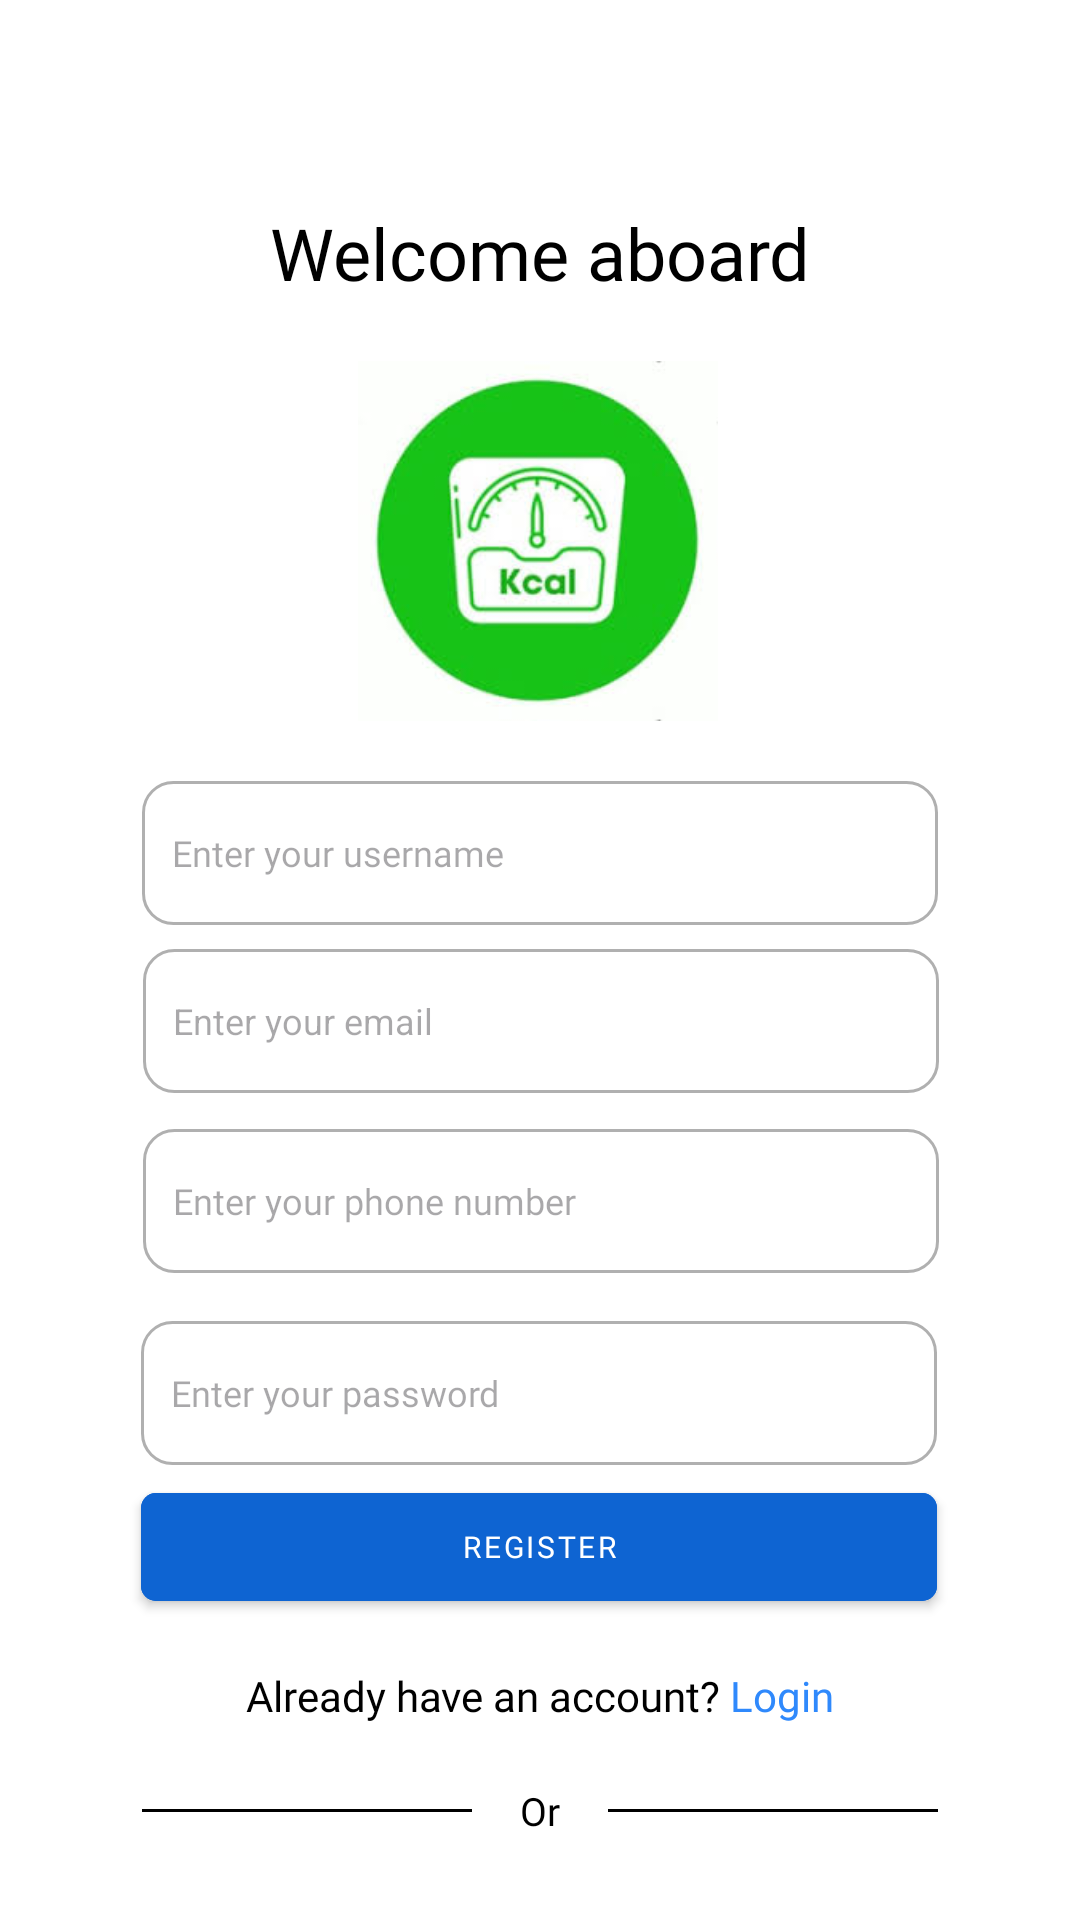

The Android layout XML behind this screen, and the referenced resources:
<!-- AndroidManifest.xml: application theme Theme.CaloriesApp -->
<!-- res/layout/activity_register.xml -->
<?xml version="1.0" encoding="utf-8"?>
<androidx.constraintlayout.widget.ConstraintLayout xmlns:android="http://schemas.android.com/apk/res/android"
    xmlns:app="http://schemas.android.com/apk/res-auto"
    android:layout_width="match_parent"
    android:layout_height="match_parent"
    android:background="@color/white"
    android:padding="24dp">

  <TextView
    android:id="@+id/tv_welcome"
    android:layout_width="wrap_content"
    android:layout_height="wrap_content"
    android:layout_marginTop="44dp"
    android:fontFamily="@font/poppins_bold"
    android:gravity="center"
    android:text="@string/welcome_aboard"
    android:textColor="#000000"
    android:textSize="24sp"
    app:layout_constraintEnd_toEndOf="parent"
    app:layout_constraintStart_toStartOf="parent"
    app:layout_constraintTop_toTopOf="parent" />
  <ImageView
    android:id="@+id/logoImage"
    android:layout_width="120dp"
    android:layout_height="120dp"
    android:layout_marginTop="20dp"
    android:contentDescription="@string/app_name"
    android:src="@drawable/ic_logo"
    app:layout_constraintEnd_toEndOf="parent"
    app:layout_constraintHorizontal_bias="0.497"
    app:layout_constraintStart_toStartOf="parent"
    app:layout_constraintTop_toBottomOf="@+id/tv_welcome" />

  <EditText
    android:id="@+id/etUsername"
    android:layout_width="0dp"
    android:layout_height="48dp"
    android:layout_marginTop="20dp"
    android:background="@drawable/edittext_background"
    android:hint="@string/username"
    android:padding="10dp"
    android:textSize="12sp"
    android:fontFamily="@font/poppins_regular"
    android:textColor="#000000"
    app:layout_constraintEnd_toEndOf="parent"
    app:layout_constraintStart_toStartOf="parent"
    app:layout_constraintTop_toBottomOf="@id/logoImage"
    app:layout_constraintWidth_percent="0.85" />

  <EditText
    android:id="@+id/etEmail"
    android:layout_width="0dp"
    android:layout_height="48dp"
    android:layout_marginTop="8dp"
    android:padding="10dp"
    android:background="@drawable/edittext_background"
    android:hint="@string/enter_your_email"
    android:textColor="#000"
    android:textSize="12sp"
    app:layout_constraintEnd_toEndOf="parent"
    app:layout_constraintHorizontal_bias="0.507"
    app:layout_constraintStart_toStartOf="parent"
    app:layout_constraintTop_toBottomOf="@id/etUsername"
    app:layout_constraintWidth_percent="0.85" />
  <EditText
    android:id="@+id/etPhone"
    android:layout_width="0dp"
    android:layout_height="48dp"
    android:layout_marginTop="12dp"
    android:padding="10dp"
    android:textSize="12sp"
    android:fontFamily="@font/poppins_regular"
    android:background="@drawable/edittext_background"
    android:hint="@string/enter_your_phone_number"
    android:inputType="phone"
    android:textColor="#000"
    app:layout_constraintEnd_toEndOf="parent"
    app:layout_constraintHorizontal_bias="0.507"
    app:layout_constraintStart_toStartOf="parent"
    app:layout_constraintTop_toBottomOf="@id/etEmail"
    app:layout_constraintWidth_percent="0.85" />
  <EditText
    android:id="@+id/etPassword"
    android:layout_width="0dp"
    android:layout_height="48dp"
    android:layout_marginTop="16dp"
    android:padding="10dp"
    android:textSize="12sp"
    android:fontFamily="@font/poppins_regular"
    android:background="@drawable/edittext_background"
    android:hint="@string/enter_your_password"
    android:inputType="textPassword"
    android:textColor="#000"
    app:layout_constraintEnd_toEndOf="parent"
    app:layout_constraintHorizontal_bias="0.492"
    app:layout_constraintStart_toStartOf="parent"
    app:layout_constraintTop_toBottomOf="@id/etPhone"
    app:layout_constraintWidth_percent="0.85" />
  <com.google.android.material.button.MaterialButton
    android:id="@+id/btnRegister"
    style="@style/RoundedButton"
    android:layout_width="0dp"
    android:layout_height="48dp"
    android:backgroundTint="@color/loginColor"
    android:fontFamily="@font/poppins_semi_bold"
    android:text="@string/register"
    android:textColor="@color/white"
    android:textSize="30px"
    app:layout_constraintBottom_toBottomOf="parent"
    app:layout_constraintEnd_toEndOf="parent"
    app:layout_constraintHorizontal_bias="0.492"
    app:layout_constraintStart_toStartOf="parent"
    app:layout_constraintTop_toBottomOf="@id/etPassword"
    app:layout_constraintVertical_bias="0.041"
    app:layout_constraintWidth_percent="0.85" />
  <TextView
        android:id="@+id/tvLogin"
        android:layout_width="wrap_content"
        android:layout_height="wrap_content"
        android:layout_marginTop="16dp"
        android:text="@string/already_text"
        android:textColor="#000000"
        android:textSize="14sp"
        android:fontFamily="@font/poppins_medium"
        app:layout_constraintEnd_toEndOf="parent"
        app:layout_constraintStart_toStartOf="parent"
        app:layout_constraintTop_toBottomOf="@id/btnRegister" />

      <LinearLayout
        android:id="@+id/or_divider"
        android:layout_width="0dp"
        android:layout_height="wrap_content"
        android:layout_marginTop="20dp"
        android:gravity="center"
        android:orientation="horizontal"
        app:layout_constraintEnd_toEndOf="parent"
        app:layout_constraintStart_toStartOf="parent"
        app:layout_constraintTop_toBottomOf="@id/tvLogin"
        app:layout_constraintWidth_percent="0.85">

        <View
          android:layout_width="0dp"
          android:layout_height="1dp"
          android:layout_weight="1"
          android:background="#000000" />

        <TextView
          android:layout_width="wrap_content"
          android:layout_height="wrap_content"
          android:layout_marginHorizontal="16dp"
          android:fontFamily="@font/poppins_regular"
          android:text="@string/or_text"
          android:textColor="#000000"
          android:textSize="13sp" />

        <View
          android:layout_width="0dp"
          android:layout_height="1dp"
          android:layout_weight="1"
          android:background="#000000" />

      </LinearLayout>

      <com.google.android.material.button.MaterialButton
        android:id="@+id/btn_facebook_login"
        style="@style/RoundedButton"
        android:layout_width="0dp"
        android:layout_height="48dp"
        android:layout_marginTop="44dp"
        android:paddingStart="16dp"
        android:paddingEnd="16dp"
        android:background="@drawable/bg_button_facebook"
        android:drawablePadding="12dp"
        app:icon="@drawable/ic_facebook"
        app:iconGravity="textStart"
        app:iconTint="@null"

        android:fontFamily="@font/poppins_semi_bold"
        android:gravity="center"
        android:text="@string/login_with_facebook"
        android:textColor="@color/white"
        android:textSize="30px"
        app:backgroundTint="@null"
        app:layout_constraintEnd_toEndOf="parent"
        app:layout_constraintHorizontal_bias="0.492"
        app:layout_constraintStart_toStartOf="parent"
        app:layout_constraintTop_toBottomOf="@id/or_divider"
        app:layout_constraintWidth_percent="0.85" />

      <com.google.android.material.button.MaterialButton
        android:id="@+id/btn_google_login"
        style="@style/RoundedButton"
        android:layout_width="0dp"
        android:layout_height="48dp"
        android:layout_marginTop="36dp"
        android:paddingStart="16dp"
        android:paddingEnd="16dp"
        android:background="@drawable/bg_button_google"
        app:backgroundTint="@color/white"

        app:icon="@drawable/ic_google"
        app:iconGravity="textStart"
        app:iconPadding="12dp"
        app:iconTint="@null"
        app:iconSize="24dp"
        android:fontFamily="@font/poppins_semi_bold"
        android:gravity="center"
        android:text="@string/login_with_google"
        android:textColor="#99000000"
        android:textSize="30px"
        app:layout_constraintEnd_toEndOf="parent"
        app:layout_constraintStart_toStartOf="parent"
        app:layout_constraintTop_toBottomOf="@id/btn_facebook_login"
        app:layout_constraintWidth_percent="0.85" />

</androidx.constraintlayout.widget.ConstraintLayout>
<!-- resources referenced by this layout -->
<resources>
  <color name="loginColor">#0E64D2</color>
  <color name="white">#FFFFFF</color>
  <!-- drawable bg_button_facebook (drawable) -->
  <?xml version="1.0" encoding="utf-8"?>
  <shape xmlns:android="http://schemas.android.com/apk/res/android">
      <solid android:color="@color/facebookBlue"/>
      <corners android:radius="12dp"/>
      <stroke android:width="1dp" android:color="@color/facebookBlue"/>
  </shape>
  <!-- drawable bg_button_google (drawable) -->
  <shape xmlns:android="http://schemas.android.com/apk/res/android"
    android:shape="rectangle">
  
      <solid android:color="@color/white" />
  
      <stroke
        android:width="4dp"
        android:color="#666666" />
  
      <corners android:radius="5dp" />
  </shape>
  <!-- drawable edittext_background (drawable) -->
  <?xml version="1.0" encoding="utf-8"?>
  <shape xmlns:android="http://schemas.android.com/apk/res/android"
      android:shape="rectangle">
  
      
      <solid android:color="#FFFFFF" />
  
      
      <corners android:radius="10dp" />
  
      
      <stroke
          android:width="1dp"
          android:color="#B0B0B0" />
  
      
      <padding
          android:left="10dp"
          android:top="10dp"
          android:right="10dp"
          android:bottom="10dp" />
  </shape>
  <!-- drawable ic_google (drawable) -->
  <?xml version="1.0" encoding="utf-8"?>
  <vector xmlns:android="http://schemas.android.com/apk/res/android"
      android:width="24dp"
      android:height="24dp"
      android:viewportWidth="24"
      android:viewportHeight="24">
      <path
          android:fillColor="#4285F4"
          android:pathData="M22.56,12.25c0,-0.78 -0.07,-1.53 -0.2,-2.25H12v4.26h5.92c-0.26,1.37 -1.04,2.53 -2.21,3.31v2.77h3.57c2.08,-1.92 3.28,-4.74 3.28,-8.09z"/>
      <path
          android:fillColor="#34A853"
          android:pathData="M12,23c2.97,0 5.46,-0.98 7.28,-2.66l-3.57,-2.77c-0.98,0.66 -2.23,1.06 -3.71,1.06 -2.86,0 -5.29,-1.93 -6.16,-4.53H2.18v2.84C3.99,20.53 7.7,23 12,23z"/>
      <path
          android:fillColor="#FBBC05"
          android:pathData="M5.84,14.09c-0.22,-0.66 -0.35,-1.36 -0.35,-2.09s0.13,-1.43 0.35,-2.09V7.07H2.18C1.43,8.55 1,10.22 1,12s0.43,3.45 1.18,4.93l2.85,-2.22.81,-0.62z"/>
      <path
          android:fillColor="#EA4335"
          android:pathData="M12,5.38c1.62,0 3.06,0.56 4.21,1.64l3.15,-3.15C17.45,2.09 14.97,1 12,1 7.7,1 3.99,3.47 2.18,7.07l3.66,2.84c0.87,-2.6 3.3,-4.53 6.16,-4.53z"/>
  </vector>
  <!-- drawable ic_logo: jpeg bitmap (drawable, 7856 bytes) -->
  <string name="already_text">Already have an account? <font color="#2F89FC">Login</font></string>
  <string name="app_name">CaloriesApp</string>
  <string name="enter_your_email">Enter your email</string>
  <string name="enter_your_password">Enter your password</string>
  <string name="enter_your_phone_number">Enter your phone number</string>
  <string name="login_with_facebook">Login with Facebook</string>
  <string name="login_with_google">Login with Google</string>
  <string name="or_text">Or</string>
  <string name="register">Register</string>
  <string name="username">Enter your username</string>
  <string name="welcome_aboard">Welcome aboard</string>
  <style name="RoundedButton" parent="Widget.MaterialComponents.Button">
          <item name="cornerRadius">5dp</item>
      </style>
  <style name="Theme.CaloriesApp" parent="Base.Theme.CaloriesApp" />
  <color name="facebookBlue">#1877F2</color>
  <style name="Base.Theme.CaloriesApp" parent="Theme.Material3.DayNight.NoActionBar">
          
          
      </style>
</resources>
